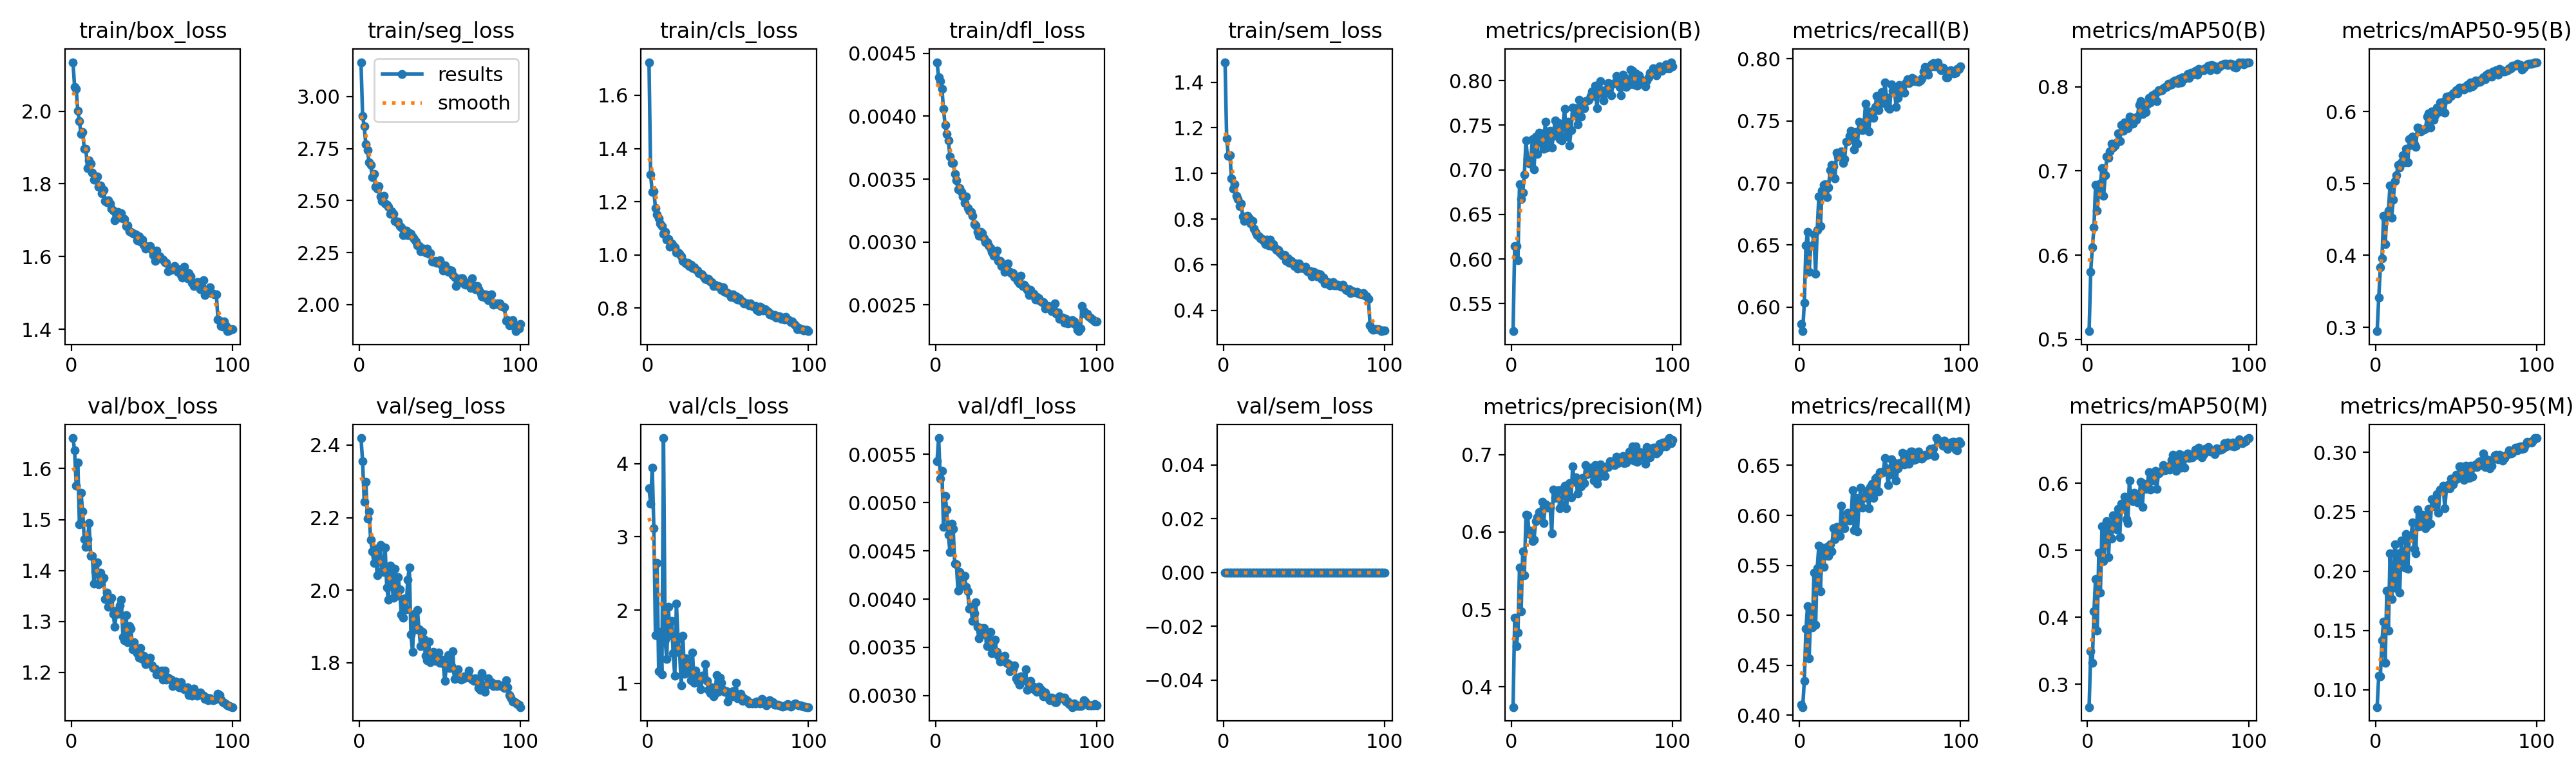

The file beside this chart, header and first rows:
epoch, time, train/box_loss, train/seg_loss, train/cls_loss, train/dfl_loss, train/sem_loss, metrics/precision(B), metrics/recall(B), metrics/mAP50(B), metrics/mAP50-95(B), metrics/precision(M), metrics/recall(M), metrics/mAP50(M), metrics/mAP50-95(M), val/box_loss, val/seg_loss, val/cls_loss, val/dfl_loss, val/sem_loss, lr/pg0, lr/pg1, lr/pg2
1, 80.26, 2.135, 3.165, 1.725, 0.00443, 1.488, 0.5189, 0.5862, 0.5097, 0.2946, 0.374, 0.4104, 0.2661, 0.08547, 1.66, 2.419, 3.665, 0.00543, 0, 0.0005543, 0.0005543, 0.0005543
2, 155.5, 2.067, 2.907, 1.301, 0.00431, 1.153, 0.6144, 0.5806, 0.5804, 0.3414, 0.4892, 0.4081, 0.349, 0.1119, 1.636, 2.355, 3.45, 0.00567, 0, 0.001099, 0.001099, 0.001099
3, 230.8, 2.061, 2.856, 1.236, 0.00428, 1.078, 0.6144, 0.6038, 0.6091, 0.3832, 0.4526, 0.4345, 0.3325, 0.1116, 1.566, 2.244, 3.947, 0.00525, 0, 0.001633, 0.001633, 0.001633
4, 305.7, 2.001, 2.77, 1.238, 0.00422, 1.081, 0.5988, 0.6497, 0.6326, 0.3963, 0.4703, 0.4864, 0.4087, 0.1417, 1.612, 2.299, 3.116, 0.00533, 0, 0.001617, 0.001617, 0.001617
5, 380.7, 1.973, 2.744, 1.176, 0.00406, 0.9774, 0.684, 0.6604, 0.6836, 0.4546, 0.5539, 0.5089, 0.4572, 0.1576, 1.49, 2.197, 1.656, 0.00475, 0, 0.001601, 0.001601, 0.001601
6, 455.3, 1.937, 2.685, 1.151, 0.00393, 0.9321, 0.6676, 0.6283, 0.6526, 0.4154, 0.4977, 0.4571, 0.38, 0.1226, 1.552, 2.217, 2.64, 0.00507, 0, 0.001584, 0.001584, 0.001584
7, 530.1, 1.942, 2.673, 1.138, 0.00386, 0.9535, 0.6743, 0.6491, 0.6799, 0.4561, 0.5751, 0.507, 0.496, 0.1837, 1.516, 2.139, 1.163, 0.00493, 0, 0.001568, 0.001568, 0.001568
8, 605.5, 1.897, 2.613, 1.118, 0.00381, 0.9016, 0.6947, 0.6499, 0.685, 0.4624, 0.5439, 0.4878, 0.4365, 0.1501, 1.462, 2.107, 1.699, 0.00467, 0, 0.001551, 0.001551, 0.001551
9, 680, 1.897, 2.628, 1.109, 0.00368, 0.8885, 0.7332, 0.6584, 0.7038, 0.4969, 0.6224, 0.5428, 0.5357, 0.2147, 1.447, 2.075, 1.121, 0.00449, 0, 0.001535, 0.001535, 0.001535
10, 754.5, 1.844, 2.565, 1.078, 0.00363, 0.8563, 0.7121, 0.6269, 0.6702, 0.4524, 0.6213, 0.4903, 0.4842, 0.1762, 1.462, 2.114, 4.349, 0.00478, 0, 0.001518, 0.001518, 0.001518
11, 828.5, 1.865, 2.558, 1.087, 0.00363, 0.8665, 0.7072, 0.6619, 0.695, 0.4775, 0.5977, 0.547, 0.5235, 0.1975, 1.493, 2.042, 1.6, 0.00473, 0, 0.001502, 0.001502, 0.001502
12, 902.8, 1.855, 2.571, 1.056, 0.00354, 0.8116, 0.713, 0.6889, 0.7175, 0.5031, 0.6016, 0.5694, 0.5435, 0.2225, 1.428, 2.09, 1.332, 0.00437, 0, 0.001485, 0.001485, 0.001485
13, 976.8, 1.83, 2.519, 1.058, 0.00349, 0.7929, 0.7343, 0.6651, 0.7155, 0.5117, 0.588, 0.524, 0.4899, 0.1858, 1.429, 2.125, 2.041, 0.00436, 0, 0.001469, 0.001469, 0.001469
14, 1051, 1.812, 2.498, 1.031, 0.00342, 0.803, 0.7004, 0.6937, 0.7233, 0.5257, 0.59, 0.5676, 0.5356, 0.2148, 1.375, 2.051, 1.657, 0.00409, 0, 0.001452, 0.001452, 0.001452
15, 1125, 1.816, 2.522, 1.042, 0.00343, 0.8142, 0.7373, 0.6986, 0.7327, 0.522, 0.6143, 0.5487, 0.5174, 0.1817, 1.399, 2.05, 1.855, 0.00428, 0, 0.001436, 0.001436, 0.001436
16, 1199, 1.821, 2.485, 1.034, 0.0034, 0.8016, 0.7181, 0.699, 0.7278, 0.5297, 0.6195, 0.5625, 0.552, 0.2259, 1.416, 2.117, 1.407, 0.00423, 0, 0.001419, 0.001419, 0.001419
17, 1273, 1.792, 2.481, 1.027, 0.00336, 0.78, 0.7417, 0.6886, 0.7303, 0.5393, 0.6254, 0.5682, 0.5479, 0.2075, 1.373, 2.008, 1.102, 0.00416, 0, 0.001403, 0.001403, 0.001403
18, 1348, 1.795, 2.471, 1.009, 0.00331, 0.7917, 0.7306, 0.6963, 0.7337, 0.5294, 0.6227, 0.5595, 0.5311, 0.203, 1.395, 1.974, 2.091, 0.00424, 0, 0.001386, 0.001386, 0.001386
19, 1422, 1.774, 2.435, 1.009, 0.00336, 0.7581, 0.7409, 0.7102, 0.7445, 0.548, 0.6389, 0.5713, 0.5618, 0.2311, 1.38, 2.068, 1.605, 0.00413, 0, 0.00137, 0.00137, 0.00137
20, 1496, 1.783, 2.448, 1.004, 0.00327, 0.7419, 0.7233, 0.7148, 0.7354, 0.5294, 0.6119, 0.5641, 0.52, 0.2019, 1.386, 2.04, 1.419, 0.00408, 0, 0.001353, 0.001353, 0.001353
21, 1570, 1.753, 2.436, 0.9947, 0.00325, 0.73, 0.7541, 0.7136, 0.7547, 0.5618, 0.636, 0.5873, 0.5696, 0.2291, 1.344, 1.978, 0.9691, 0.0039, 0, 0.001337, 0.001337, 0.001337
22, 1644, 1.75, 2.401, 0.978, 0.00324, 0.7234, 0.7252, 0.7036, 0.7477, 0.5534, 0.6319, 0.5761, 0.5644, 0.2288, 1.357, 2.059, 1.652, 0.00392, 0, 0.00132, 0.00132, 0.00132
23, 1719, 1.754, 2.394, 0.9716, 0.00321, 0.715, 0.7319, 0.7246, 0.7579, 0.5656, 0.6331, 0.5885, 0.5802, 0.2409, 1.328, 1.984, 1.131, 0.00377, 0, 0.001304, 0.001304, 0.001304
24, 1793, 1.745, 2.399, 0.9687, 0.00314, 0.7124, 0.7438, 0.7212, 0.7524, 0.5542, 0.6312, 0.584, 0.5461, 0.2188, 1.343, 2.036, 1.344, 0.00385, 0, 0.001287, 0.001287, 0.001287
25, 1867, 1.731, 2.376, 0.9698, 0.00313, 0.704, 0.725, 0.7229, 0.7512, 0.5507, 0.5986, 0.5793, 0.5407, 0.215, 1.347, 2.002, 1.262, 0.00397, 0, 0.001271, 0.001271, 0.001271
26, 1942, 1.727, 2.37, 0.9586, 0.00308, 0.691, 0.7378, 0.7254, 0.7644, 0.5781, 0.655, 0.6099, 0.6041, 0.2517, 1.314, 1.933, 1.185, 0.00371, 0, 0.001254, 0.001254, 0.001254
27, 2016, 1.699, 2.333, 0.9616, 0.00305, 0.7091, 0.7557, 0.7162, 0.7591, 0.5768, 0.644, 0.592, 0.5767, 0.2375, 1.289, 1.924, 1.044, 0.00359, 0, 0.001238, 0.001238, 0.001238
28, 2090, 1.713, 2.349, 0.9508, 0.00308, 0.683, 0.7456, 0.719, 0.7565, 0.572, 0.6445, 0.5873, 0.5738, 0.2417, 1.321, 1.977, 1.417, 0.00369, 0, 0.001221, 0.001221, 0.001221
29, 2165, 1.723, 2.355, 0.9529, 0.00307, 0.7085, 0.7523, 0.7333, 0.7629, 0.5737, 0.6537, 0.5957, 0.5861, 0.2474, 1.315, 1.948, 1.011, 0.0037, 0, 0.001205, 0.001205, 0.001205
30, 2239, 1.707, 2.335, 0.9455, 0.00303, 0.6816, 0.7346, 0.7336, 0.7611, 0.5749, 0.6309, 0.6027, 0.5825, 0.2454, 1.331, 2.029, 1.171, 0.0037, 0, 0.001188, 0.001188, 0.001188
31, 2313, 1.719, 2.345, 0.9408, 0.003, 0.691, 0.7328, 0.7381, 0.765, 0.5755, 0.6345, 0.5947, 0.5715, 0.2362, 1.343, 2.062, 1.032, 0.00363, 0, 0.001172, 0.001172, 0.001172
32, 2388, 1.705, 2.341, 0.9321, 0.003, 0.6732, 0.7519, 0.7422, 0.7782, 0.5926, 0.6555, 0.5977, 0.5772, 0.2385, 1.269, 1.878, 1.004, 0.00351, 0, 0.001155, 0.001155, 0.001155
33, 2462, 1.703, 2.326, 0.9283, 0.00297, 0.6633, 0.7683, 0.7405, 0.7828, 0.597, 0.6599, 0.6249, 0.6023, 0.2525, 1.263, 1.831, 0.9183, 0.00356, 0, 0.001139, 0.001139, 0.001139
34, 2536, 1.684, 2.314, 0.9256, 0.00295, 0.6652, 0.7377, 0.7268, 0.7675, 0.5775, 0.631, 0.5854, 0.5644, 0.2397, 1.312, 1.935, 1.107, 0.00366, 0, 0.001122, 0.001122, 0.001122
35, 2611, 1.686, 2.304, 0.9174, 0.00292, 0.652, 0.7537, 0.7409, 0.778, 0.6, 0.6457, 0.6175, 0.5995, 0.2607, 1.259, 1.893, 1.077, 0.00344, 0, 0.001106, 0.001106, 0.001106
36, 2685, 1.67, 2.285, 0.9083, 0.00289, 0.6453, 0.7276, 0.7317, 0.7698, 0.5885, 0.6633, 0.5839, 0.5916, 0.2544, 1.291, 1.946, 1.261, 0.00356, 0, 0.001089, 0.001089, 0.001089
37, 2759, 1.668, 2.282, 0.9066, 0.00289, 0.6391, 0.7444, 0.7494, 0.7795, 0.5943, 0.6451, 0.6123, 0.5943, 0.2581, 1.285, 1.892, 1.034, 0.00358, 0, 0.001073, 0.001073, 0.001073
38, 2834, 1.664, 2.257, 0.9102, 0.00293, 0.6413, 0.7695, 0.7436, 0.7868, 0.6051, 0.6848, 0.6277, 0.6168, 0.2651, 1.245, 1.845, 0.9068, 0.00345, 0, 0.001056, 0.001056, 0.001056
39, 2908, 1.662, 2.267, 0.8999, 0.00285, 0.6164, 0.7623, 0.7426, 0.7818, 0.5993, 0.6645, 0.6079, 0.591, 0.2493, 1.259, 1.886, 0.8658, 0.00341, 0, 0.00104, 0.00104, 0.00104
40, 2982, 1.661, 2.267, 0.8962, 0.00285, 0.6268, 0.7694, 0.7471, 0.7896, 0.6129, 0.6703, 0.6176, 0.6155, 0.2688, 1.243, 1.865, 0.9461, 0.00335, 0, 0.001023, 0.001023, 0.001023
41, 3057, 1.646, 2.249, 0.8838, 0.00281, 0.6066, 0.7507, 0.7636, 0.7896, 0.6067, 0.65, 0.6193, 0.6037, 0.2681, 1.238, 1.82, 0.8217, 0.0034, 0, 0.001007, 0.001007, 0.001007
42, 3131, 1.656, 2.269, 0.8887, 0.00281, 0.6153, 0.7782, 0.751, 0.7919, 0.6135, 0.6655, 0.6243, 0.6185, 0.272, 1.228, 1.807, 0.8612, 0.00339, 0, 0.0009904, 0.0009904, 0.0009904
43, 3205, 1.64, 2.243, 0.882, 0.00276, 0.6061, 0.7594, 0.7413, 0.7833, 0.5986, 0.6586, 0.6072, 0.5917, 0.2527, 1.248, 1.859, 1.111, 0.00341, 0, 0.0009739, 0.0009739, 0.0009739
44, 3280, 1.647, 2.247, 0.8821, 0.00279, 0.5938, 0.7758, 0.7579, 0.796, 0.6209, 0.6695, 0.6282, 0.6142, 0.2698, 1.226, 1.802, 0.8832, 0.00334, 0, 0.0009574, 0.0009574, 0.0009574
45, 3354, 1.632, 2.206, 0.8794, 0.00283, 0.6064, 0.7692, 0.756, 0.7951, 0.6172, 0.6628, 0.6317, 0.6174, 0.2724, 1.232, 1.827, 1.077, 0.00333, 0, 0.0009409, 0.0009409, 0.0009409
46, 3428, 1.621, 2.206, 0.8676, 0.00276, 0.583, 0.7771, 0.7526, 0.796, 0.6219, 0.6862, 0.6174, 0.6188, 0.2696, 1.216, 1.831, 1.005, 0.00325, 0, 0.0009244, 0.0009244, 0.0009244
47, 3503, 1.627, 2.209, 0.8771, 0.00275, 0.6044, 0.7781, 0.7614, 0.7986, 0.6213, 0.6746, 0.637, 0.6273, 0.2778, 1.224, 1.805, 0.913, 0.00331, 0, 0.0009078, 0.0009078, 0.0009078
48, 3577, 1.628, 2.202, 0.8607, 0.00275, 0.586, 0.7786, 0.7703, 0.8001, 0.6253, 0.6779, 0.6379, 0.6192, 0.2732, 1.219, 1.812, 0.8797, 0.00327, 0, 0.0008913, 0.0008913, 0.0008913
49, 3652, 1.629, 2.208, 0.8586, 0.00272, 0.5902, 0.7827, 0.7587, 0.7999, 0.6261, 0.6832, 0.6239, 0.6212, 0.2762, 1.229, 1.829, 0.8966, 0.00331, 0, 0.0008748, 0.0008748, 0.0008748
50, 3726, 1.618, 2.214, 0.8571, 0.00272, 0.5825, 0.7877, 0.7669, 0.804, 0.6298, 0.6754, 0.6432, 0.625, 0.2809, 1.214, 1.8, 0.7476, 0.00318, 0, 0.0008583, 0.0008583, 0.0008583
51, 3801, 1.603, 2.189, 0.8512, 0.00269, 0.5898, 0.7826, 0.7729, 0.8022, 0.625, 0.6668, 0.6428, 0.6209, 0.2781, 1.208, 1.808, 0.8128, 0.00315, 0, 0.0008418, 0.0008418, 0.0008418
52, 3875, 1.589, 2.163, 0.8407, 0.00267, 0.5706, 0.7941, 0.7646, 0.8029, 0.6332, 0.6864, 0.6436, 0.6349, 0.2884, 1.207, 1.798, 0.8278, 0.00311, 0, 0.0008253, 0.0008253, 0.0008253
53, 3950, 1.616, 2.187, 0.8514, 0.00273, 0.5687, 0.7695, 0.7811, 0.806, 0.6321, 0.6624, 0.6574, 0.6424, 0.2882, 1.196, 1.75, 0.8957, 0.0032, 0, 0.0008088, 0.0008088, 0.0008088
54, 4024, 1.594, 2.167, 0.8388, 0.00265, 0.5719, 0.7856, 0.769, 0.8075, 0.6333, 0.6706, 0.6471, 0.6304, 0.2804, 1.199, 1.789, 0.8227, 0.00316, 0, 0.0007923, 0.0007923, 0.0007923
55, 4098, 1.6, 2.157, 0.8434, 0.00266, 0.5479, 0.7996, 0.7606, 0.8074, 0.6307, 0.6875, 0.6302, 0.618, 0.2768, 1.196, 1.822, 1.011, 0.00316, 0, 0.0007758, 0.0007758, 0.0007758
56, 4173, 1.594, 2.165, 0.832, 0.00264, 0.5684, 0.7881, 0.7596, 0.8045, 0.6334, 0.6816, 0.6446, 0.6341, 0.2889, 1.204, 1.786, 0.794, 0.00327, 0, 0.0007593, 0.0007593, 0.0007593
57, 4247, 1.592, 2.163, 0.8378, 0.00262, 0.5572, 0.7779, 0.7796, 0.8101, 0.6364, 0.68, 0.6564, 0.6438, 0.2853, 1.186, 1.791, 0.8266, 0.00306, 0, 0.0007428, 0.0007428, 0.0007428
58, 4321, 1.585, 2.143, 0.8297, 0.00258, 0.5483, 0.7897, 0.7741, 0.8051, 0.6333, 0.6727, 0.6405, 0.6238, 0.2786, 1.204, 1.832, 0.8574, 0.00311, 0, 0.0007263, 0.0007263, 0.0007263
59, 4396, 1.583, 2.133, 0.8243, 0.00262, 0.5588, 0.7864, 0.7744, 0.8115, 0.6403, 0.6846, 0.652, 0.6412, 0.2887, 1.186, 1.756, 0.7584, 0.00315, 0, 0.0007098, 0.0007098, 0.0007098
60, 4470, 1.56, 2.088, 0.8174, 0.00258, 0.5582, 0.7974, 0.7612, 0.81, 0.6353, 0.6838, 0.6347, 0.6234, 0.2798, 1.189, 1.775, 0.7958, 0.00307, 0, 0.0006933, 0.0006933, 0.0006933
... 40 more rows
